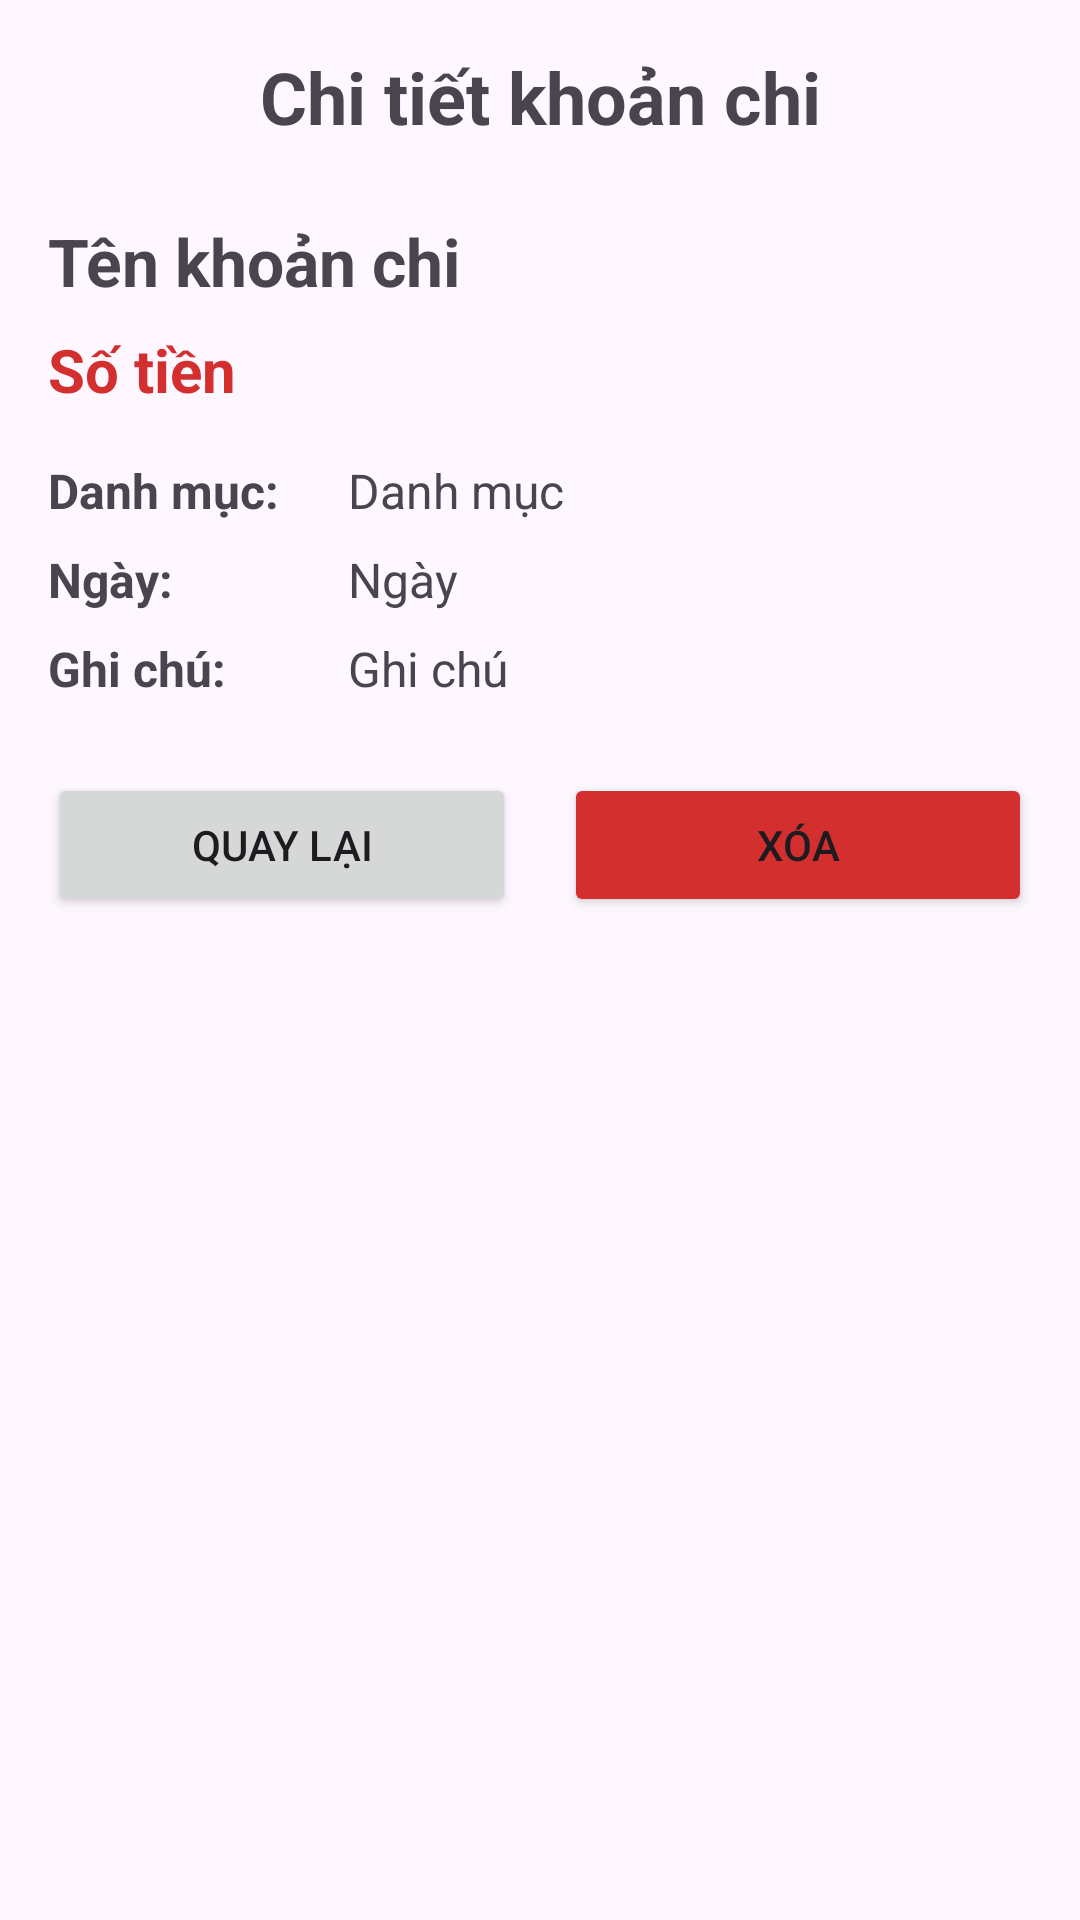

Write the Android layout XML for this screen, with the resource values it uses.
<!-- AndroidManifest.xml: application theme Theme._14102026 -->
<!-- res/layout/activity_expense_detail.xml -->
<?xml version="1.0" encoding="utf-8"?>
<ScrollView xmlns:android="http://schemas.android.com/apk/res/android"
    android:layout_width="match_parent"
    android:layout_height="match_parent">

    <LinearLayout
        android:layout_width="match_parent"
        android:layout_height="wrap_content"
        android:orientation="vertical"
        android:padding="16dp">

    <TextView
        android:layout_width="match_parent"
        android:layout_height="wrap_content"
        android:text="Chi tiết khoản chi"
        android:textSize="24sp"
        android:textStyle="bold"
        android:gravity="center"
        android:layout_marginBottom="24dp"/>

    <TextView
        android:id="@+id/tvDetailName"
        android:layout_width="match_parent"
        android:layout_height="wrap_content"
        android:text="Tên khoản chi"
        android:textSize="22sp"
        android:textStyle="bold"
        android:layout_marginBottom="8dp"/>

    <TextView
        android:id="@+id/tvDetailAmount"
        android:layout_width="match_parent"
        android:layout_height="wrap_content"
        android:text="Số tiền"
        android:textSize="20sp"
        android:textColor="#D32F2F"
        android:textStyle="bold"
        android:layout_marginBottom="16dp"/>

    <LinearLayout
        android:layout_width="match_parent"
        android:layout_height="wrap_content"
        android:orientation="horizontal"
        android:layout_marginBottom="8dp">

        <TextView
            android:layout_width="100dp"
            android:layout_height="wrap_content"
            android:text="Danh mục:"
            android:textStyle="bold"
            android:textSize="16sp"/>

        <TextView
            android:id="@+id/tvDetailCategory"
            android:layout_width="wrap_content"
            android:layout_height="wrap_content"
            android:text="Danh mục"
            android:textSize="16sp"/>
    </LinearLayout>

    <LinearLayout
        android:layout_width="match_parent"
        android:layout_height="wrap_content"
        android:orientation="horizontal"
        android:layout_marginBottom="8dp">

        <TextView
            android:layout_width="100dp"
            android:layout_height="wrap_content"
            android:text="Ngày:"
            android:textStyle="bold"
            android:textSize="16sp"/>

        <TextView
            android:id="@+id/tvDetailDate"
            android:layout_width="wrap_content"
            android:layout_height="wrap_content"
            android:text="Ngày"
            android:textSize="16sp"/>
    </LinearLayout>

    <LinearLayout
        android:layout_width="match_parent"
        android:layout_height="wrap_content"
        android:orientation="horizontal"
        android:layout_marginBottom="24dp">

        <TextView
            android:layout_width="100dp"
            android:layout_height="wrap_content"
            android:text="Ghi chú:"
            android:textStyle="bold"
            android:textSize="16sp"/>

        <TextView
            android:id="@+id/tvDetailNote"
            android:layout_width="match_parent"
            android:layout_height="wrap_content"
            android:text="Ghi chú"
            android:textSize="16sp"/>
    </LinearLayout>

    <LinearLayout
        android:layout_width="match_parent"
        android:layout_height="wrap_content"
        android:orientation="horizontal"
        android:weightSum="2">

        <Button
            android:id="@+id/btnBack"
            android:layout_width="0dp"
            android:layout_height="wrap_content"
            android:layout_weight="1"
            android:text="QUAY LẠI"
            android:layout_marginEnd="8dp"/>

        <Button
            android:id="@+id/btnDelete"
            android:layout_width="0dp"
            android:layout_height="wrap_content"
            android:layout_weight="1"
            android:text="XÓA"
            android:backgroundTint="#D32F2F"
            android:layout_marginStart="8dp"/>
    </LinearLayout>
</LinearLayout>
</ScrollView>
<!-- resources referenced by this layout -->
<resources>
  <style name="Theme._14102026" parent="Base.Theme._14102026" />
  <style name="Base.Theme._14102026" parent="Theme.Material3.DayNight.NoActionBar">
          
          
      </style>
</resources>
